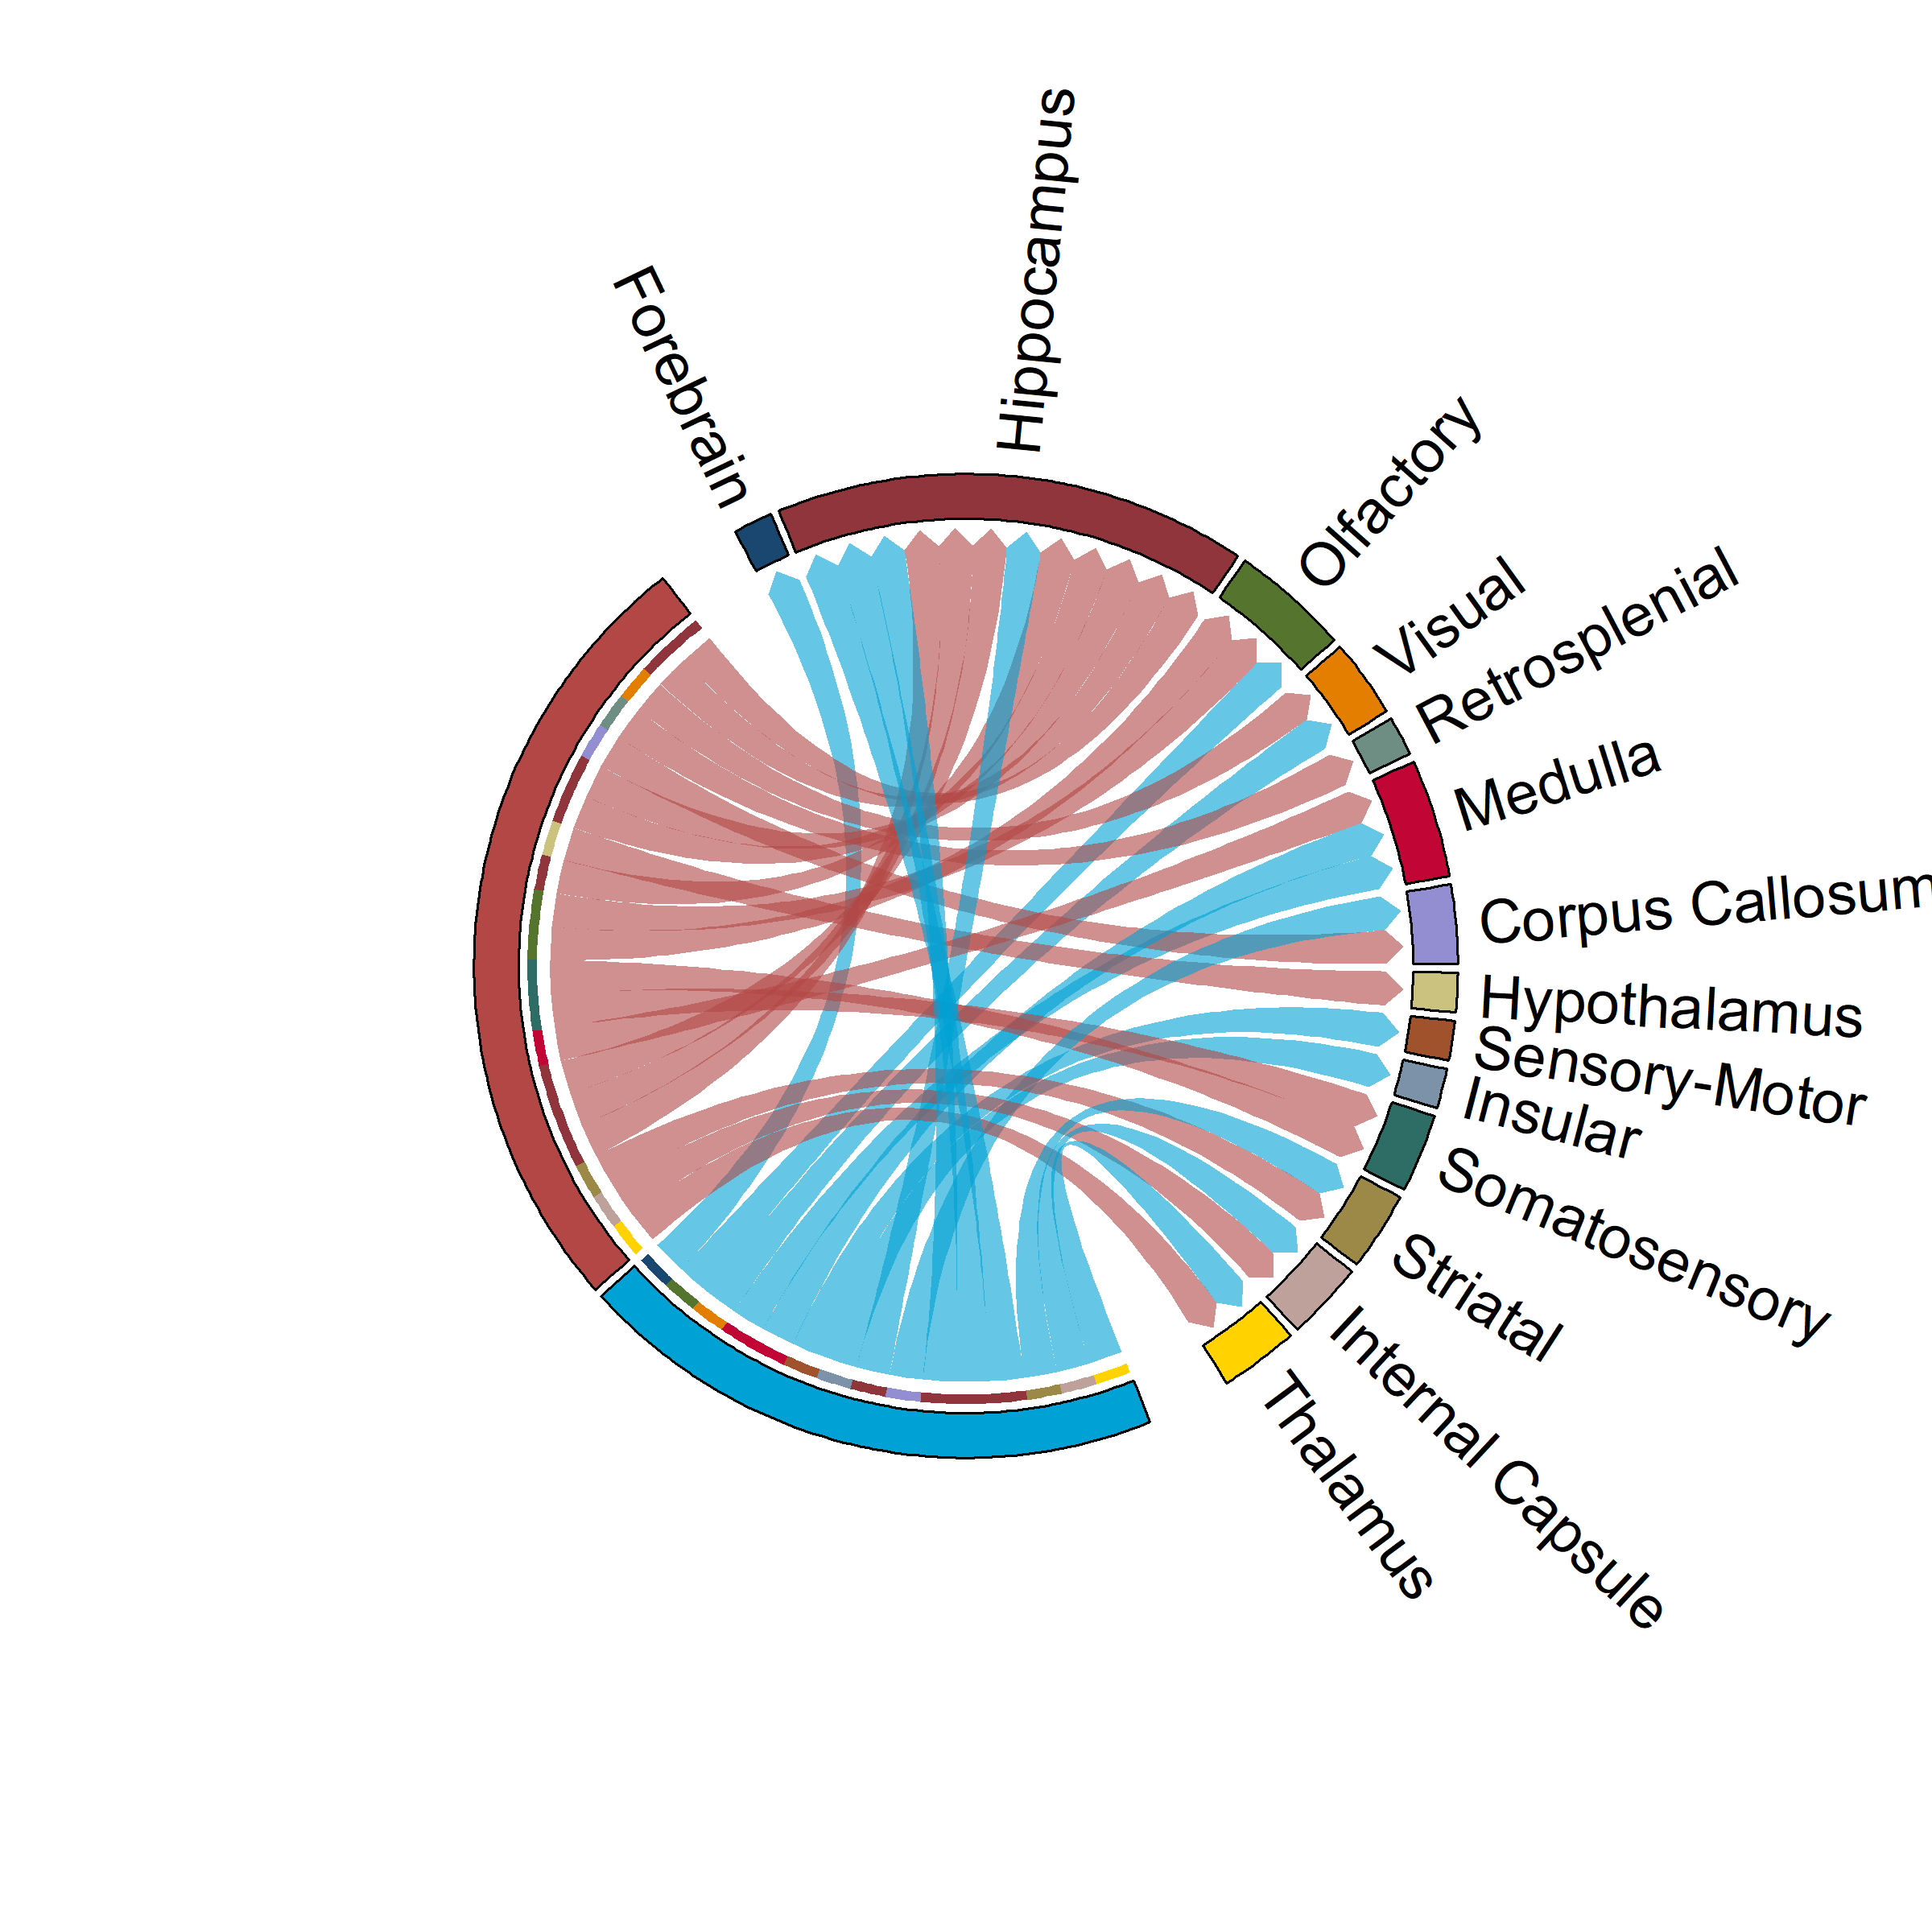

Source data for this figure (header and first rows):
Left Hemisphere Label, Right Hemisphere Label, Matter, System, Region of interest
decreased, none, Grey Matter, Forebrain, Basal Forebrain Region
increased, increased, Grey Matter, Hippocampus Fomation, Cornu Ammonis 1
both, increased, Grey Matter, Hippocampus Fomation, Cornu Ammonis 3
both, both, Grey Matter, Hippocampus Fomation, Dentate Gyrus
decreased, none, Grey Matter, Olfactory System, Entorhinal Cortex
none, increased, Grey Matter, Hypothalamus, Hypothalamic Region
decreased, none, Grey Matter, Visual System, Medio Lateral Secondary Visual Cortex
none, decreased, Grey Matter, Sensory-Motor, Molecular Layer of the Cerebellum
increased, increased, Grey Matter, Hippocampus Fomation, Parasubiculum
none, increased, Grey Matter, Olfactory System, Perirhinal Area 35
none, increased, Grey Matter, Olfactory System, Perirhinal Area 36
none, decreased, Grey Matter, Insular System, Posterior Agralunar Insular Cortex
none, increased, Grey Matter, Somatosensory System, Primary Somatosensory Cortex Upperlips
increased, none, Grey Matter, Visual System, Primary Visual Cortex Monocular Area
increased, none, Grey Matter, Retrosplenial System, Retosplenial Dysgranular Cortex
none, increased, Grey Matter, Somatosensory System, Secondary Somatosensory Cortex
none, both, Grey Matter, Striatal System, Striatum
none, decreased, Grey Matter, Hippocampus Fomation, Subiculum
decreased, increased, White Matter, Medulla, Brainstem
increased, decreased, White Matter, Corpus Callosum, Corpus Callosum and Associated Subcortic…
none, both, White Matter, Internal Capsule, Descending Corticofugal Pathways and Glo…
decreased, none, White Matter, Medulla, Fimbria of the Hippocampus
none, both, White Matter, Thalamus, Thalamus
